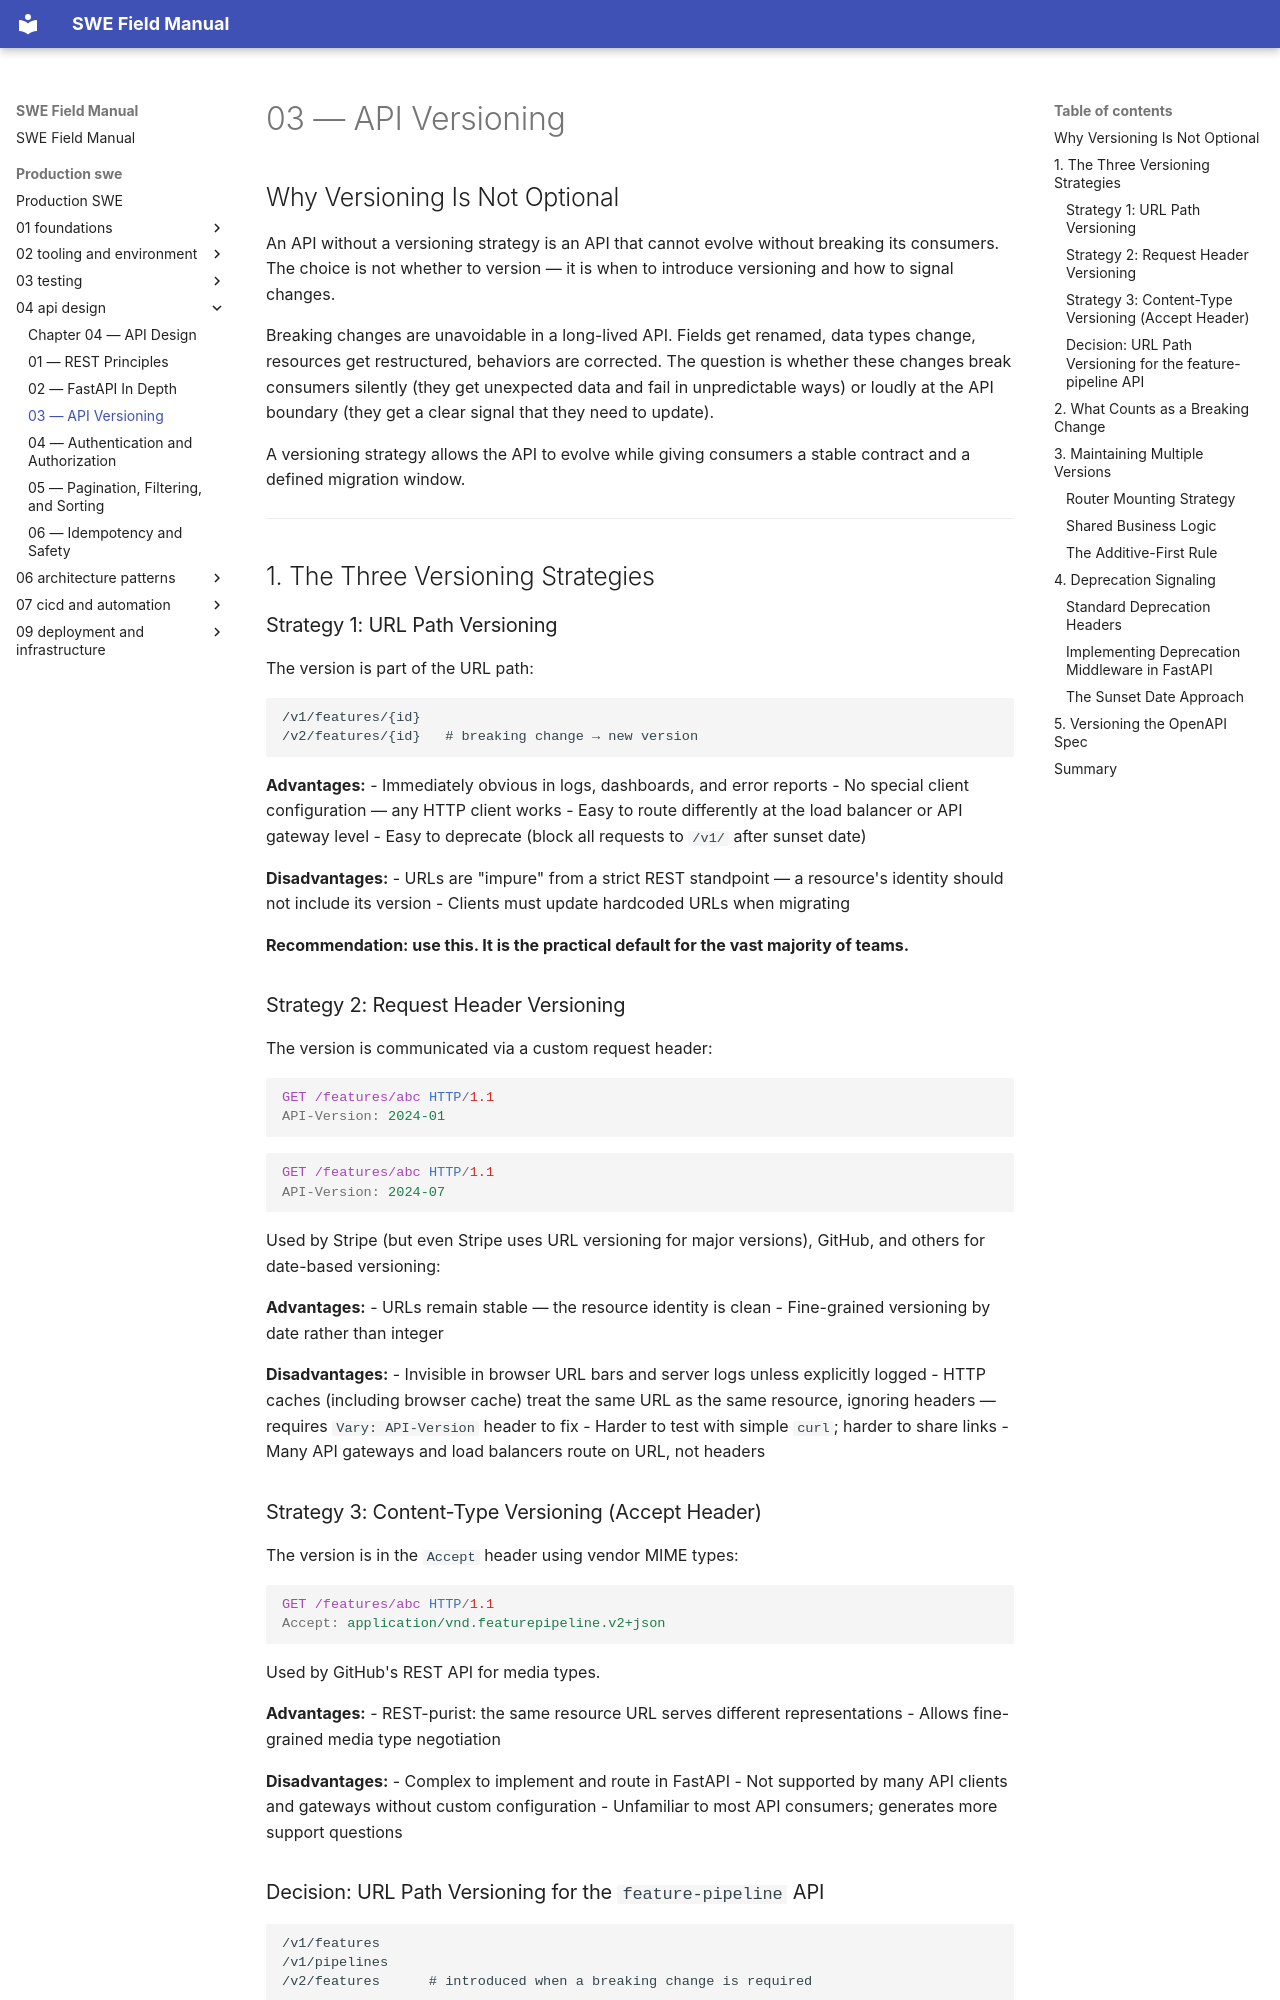

repository: ranajoy-cosmo/swe-field-manual · page: production-swe/04-api-design/03-api-versioning/index.html · generator: mkdocs

# 03 — API Versioning

## Why Versioning Is Not Optional

An API without a versioning strategy is an API that cannot evolve without breaking its consumers. The choice is not whether to version — it is when to introduce versioning and how to signal changes.

Breaking changes are unavoidable in a long-lived API. Fields get renamed, data types change, resources get restructured, behaviors are corrected. The question is whether these changes break consumers silently (they get unexpected data and fail in unpredictable ways) or loudly at the API boundary (they get a clear signal that they need to update).

A versioning strategy allows the API to evolve while giving consumers a stable contract and a defined migration window.

---

## 1. The Three Versioning Strategies

### Strategy 1: URL Path Versioning

The version is part of the URL path:

```
/v1/features/{id}
/v2/features/{id}   # breaking change → new version
```

**Advantages:**
- Immediately obvious in logs, dashboards, and error reports
- No special client configuration — any HTTP client works
- Easy to route differently at the load balancer or API gateway level
- Easy to deprecate (block all requests to `/v1/` after sunset date)

**Disadvantages:**
- URLs are "impure" from a strict REST standpoint — a resource's identity should not include its version
- Clients must update hardcoded URLs when migrating

**Recommendation: use this. It is the practical default for the vast majority of teams.**

### Strategy 2: Request Header Versioning

The version is communicated via a custom request header:

```http
GET /features/abc HTTP/1.1
API-Version: 2024-01
```

```http
GET /features/abc HTTP/1.1
API-Version: 2024-07
```

Used by Stripe (but even Stripe uses URL versioning for major versions), GitHub, and others for date-based versioning:

**Advantages:**
- URLs remain stable — the resource identity is clean
- Fine-grained versioning by date rather than integer

**Disadvantages:**
- Invisible in browser URL bars and server logs unless explicitly logged
- HTTP caches (including browser cache) treat the same URL as the same resource, ignoring headers — requires `Vary: API-Version` header to fix
- Harder to test with simple `curl`; harder to share links
- Many API gateways and load balancers route on URL, not headers
